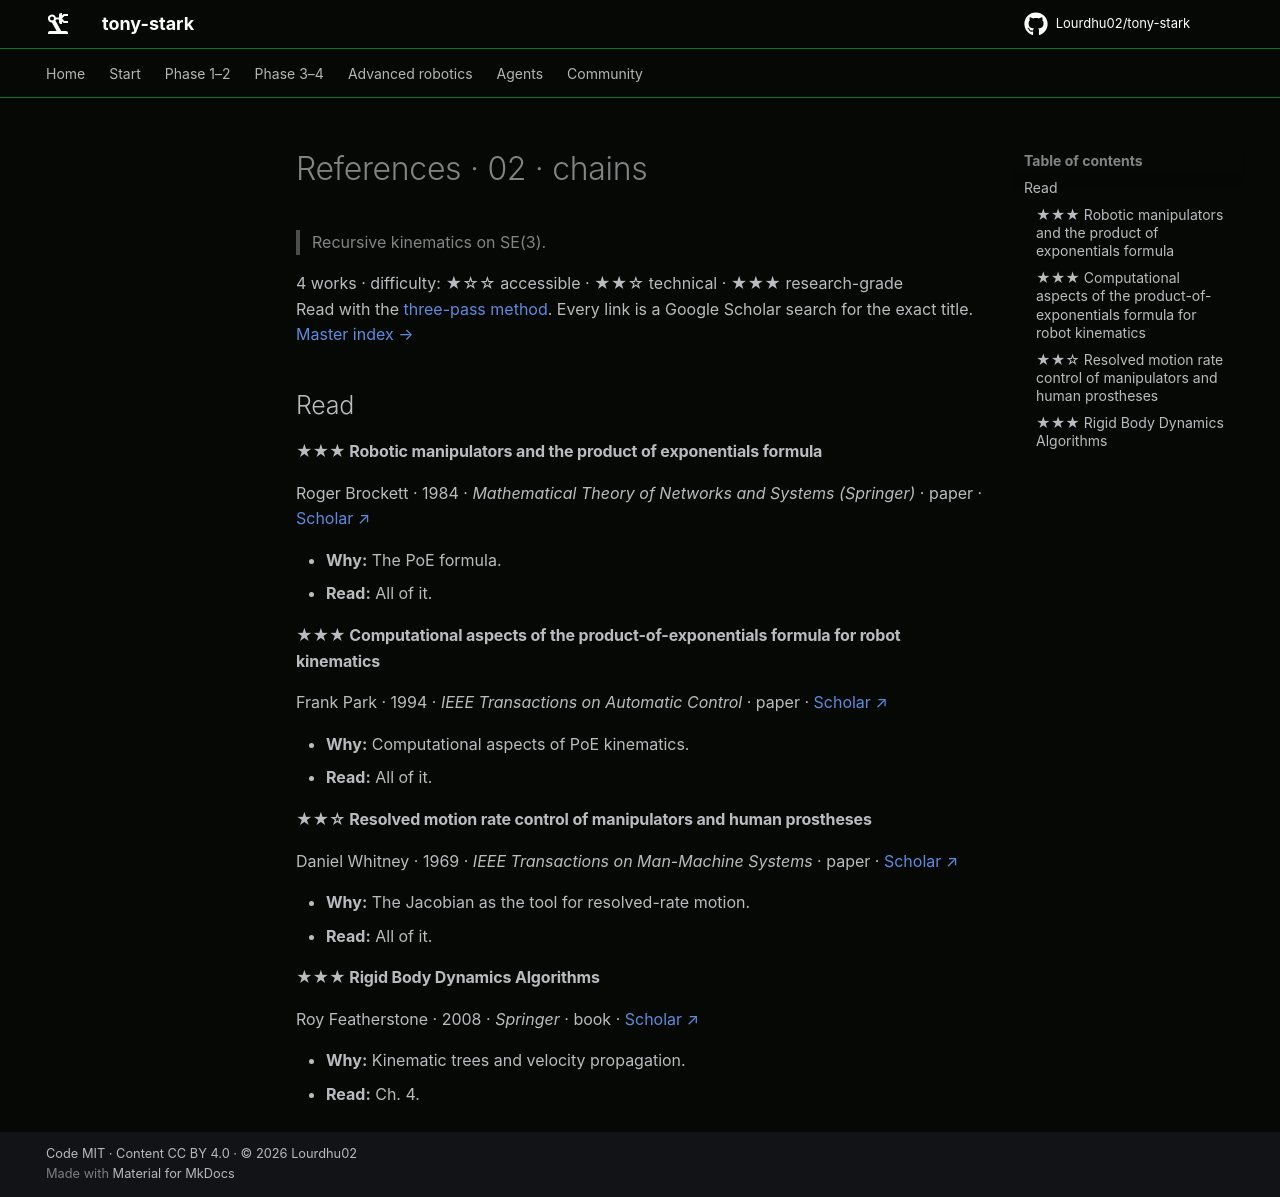

repository: Lourdhu02/tony-stark · page: marks/mark-11-blueprint/02-chains/REFERENCES/index.html · generator: mkdocs

<!-- GENERATED by tools/refs/generate.py from tools/refs/catalog.py. Edit the catalog, not this file. -->

# References · 02 · chains

> Recursive kinematics on SE(3).

4 works · difficulty: ★☆☆ accessible · ★★☆ technical · ★★★ research-grade  
Read with the [three-pass method](../../../docs/papers.md#how-to-read-a-paper). Every link is a Google Scholar search for the exact title. [Master index →](../../../docs/papers.md)

## Read

#### ★★★ Robotic manipulators and the product of exponentials formula

Roger Brockett · 1984 · *Mathematical Theory of Networks and Systems (Springer)* · paper · [Scholar ↗](https://scholar.google.com/scholar?q=%22Robotic%20manipulators%20and%20the%20product%20of%20exponentials%20formula%22)

- **Why:** The PoE formula.
- **Read:** All of it.

#### ★★★ Computational aspects of the product-of-exponentials formula for robot kinematics

Frank Park · 1994 · *IEEE Transactions on Automatic Control* · paper · [Scholar ↗](https://scholar.google.com/scholar?q=%22Computational%20aspects%20of%20the%20product-of-exponentials%20formula%20for%20robot%20kinematics%22)

- **Why:** Computational aspects of PoE kinematics.
- **Read:** All of it.

#### ★★☆ Resolved motion rate control of manipulators and human prostheses

Daniel Whitney · 1969 · *IEEE Transactions on Man-Machine Systems* · paper · [Scholar ↗](https://scholar.google.com/scholar?q=%22Resolved%20motion%20rate%20control%20of%20manipulators%20and%20human%20prostheses%22)

- **Why:** The Jacobian as the tool for resolved-rate motion.
- **Read:** All of it.

#### ★★★ Rigid Body Dynamics Algorithms

Roy Featherstone · 2008 · *Springer* · book · [Scholar ↗](https://scholar.google.com/scholar?q=%22Rigid%20Body%20Dynamics%20Algorithms%22)

- **Why:** Kinematic trees and velocity propagation.
- **Read:** Ch. 4.
